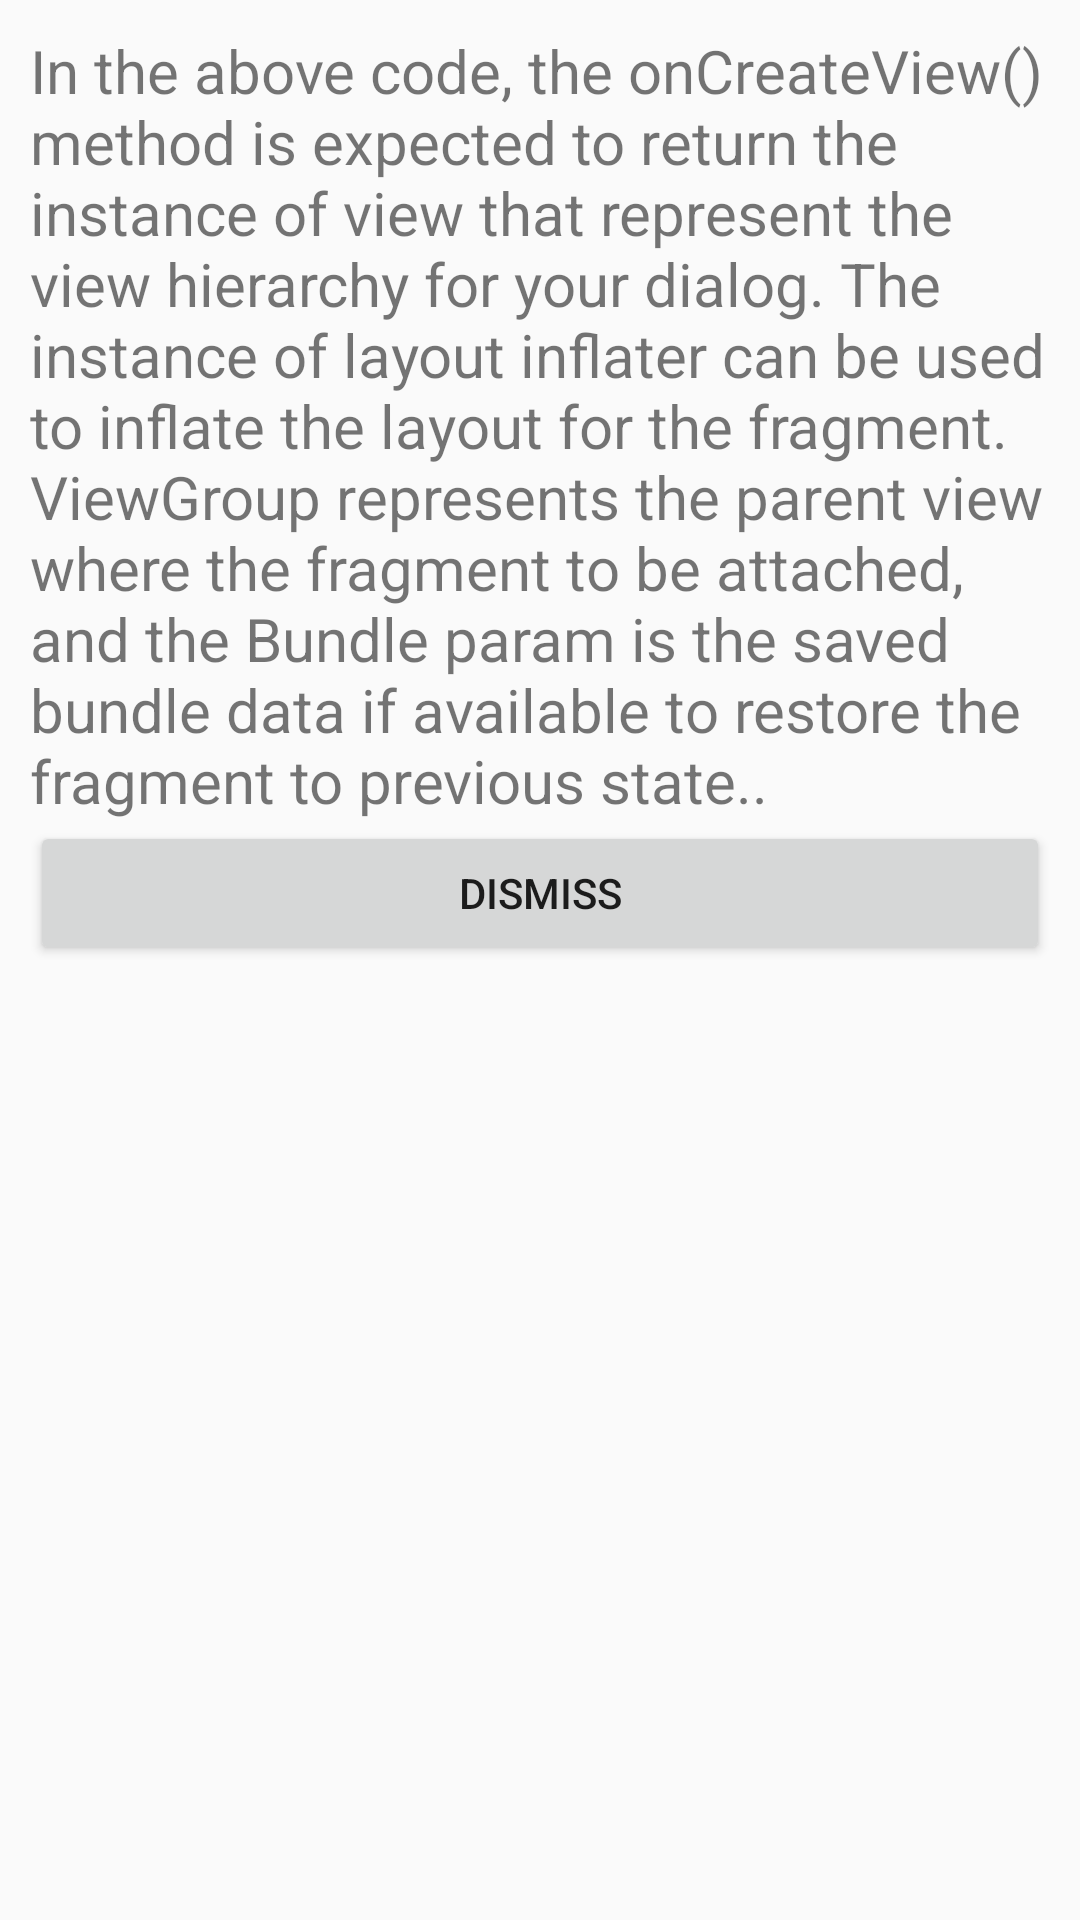

Android layout source for this screen:
<!-- AndroidManifest.xml: application theme AppTheme -->
<!-- res/layout/privacy_policy.xml -->
<?xml version="1.0" encoding="utf-8"?>
<LinearLayout xmlns:android="http://schemas.android.com/apk/res/android"
    android:layout_width="match_parent"
    android:layout_height="match_parent"
    android:padding="10dp"
    android:orientation="vertical">

    <ImageView
        android:id="@+id/image"
        android:layout_width="match_parent"
        android:layout_height="wrap_content"
        android:src="@drawable/examicon" />

    <TextView
        android:id="@+id/title"
        android:layout_width="wrap_content"
        android:layout_height="wrap_content"
        android:text="In the above code, the onCreateView() method is expected to return the instance of view that represent the view hierarchy for your dialog. The instance of layout inflater can be used to inflate the layout for the fragment. ViewGroup represents the parent view where the fragment to be attached, and the Bundle param is the saved bundle data if available to restore the fragment to previous state.."
        android:textSize="20dp" />


    <LinearLayout
        android:layout_width="match_parent"
        android:layout_height="wrap_content"
        >

        <Button
            android:id="@+id/privacy_dismiss"
            android:layout_width="match_parent"
            android:layout_alignParentLeft="true"
            android:layout_height="wrap_content"
            android:text="Dismiss" />

    </LinearLayout>

</LinearLayout>
<!-- resources referenced by this layout -->
<resources>
  <style name="AppTheme" parent="Theme.AppCompat.Light.NoActionBar">
          
          <item name="colorPrimary">@color/colorPrimary</item>
          <item name="colorPrimaryDark">@color/colorPrimaryDark</item>
          <item name="colorAccent">@color/colorAccent</item>
  
      </style>
  <color name="colorPrimary">#00786c</color>
  <color name="colorPrimaryDark">#006c61</color>
  <color name="colorAccent">#424242</color>
</resources>
